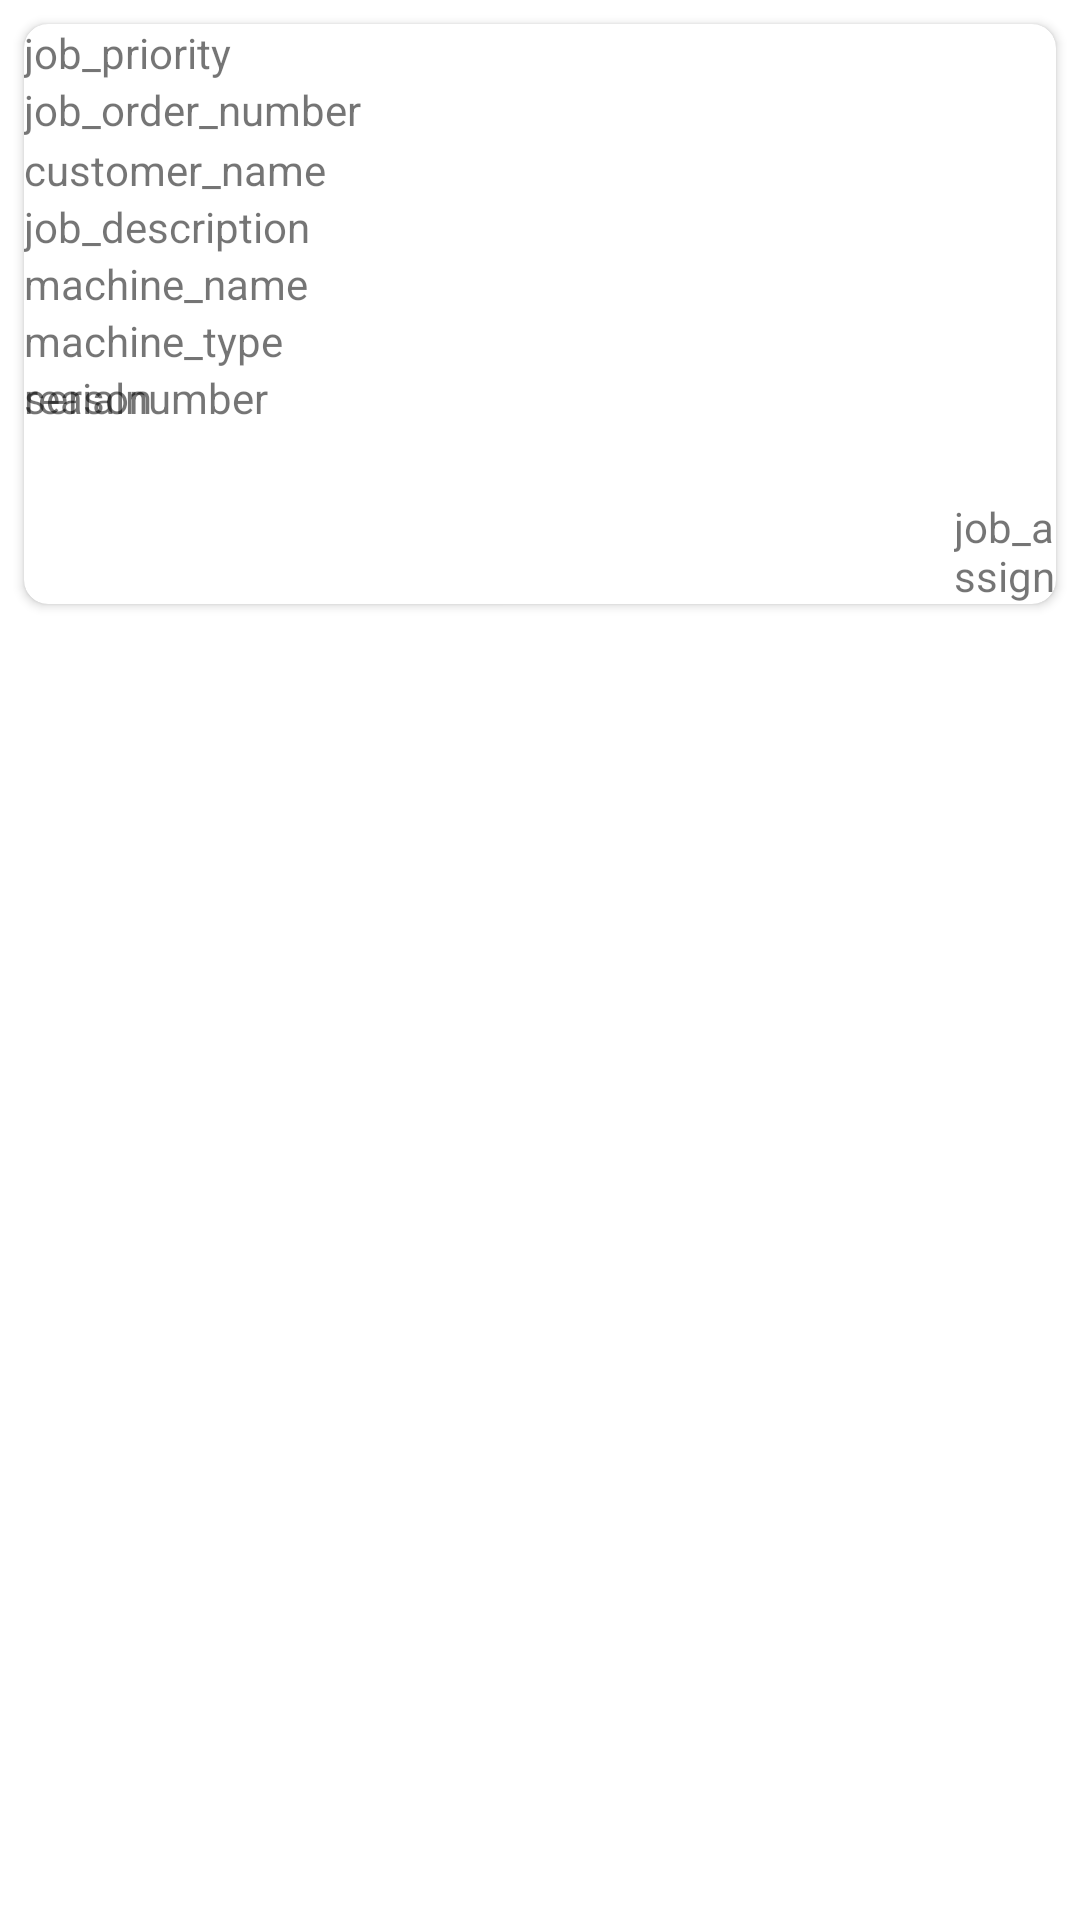

Layout XML and referenced resources for this Android screen:
<!-- AndroidManifest.xml: application theme Theme.NWMapp -->
<!-- res/layout/pending_joblist.xml -->
<?xml version="1.0" encoding="utf-8"?>
<LinearLayout xmlns:android="http://schemas.android.com/apk/res/android"
    android:layout_width="match_parent"
    android:layout_height="wrap_content"
    xmlns:app="http://schemas.android.com/apk/res-auto"
    android:orientation="vertical">

    <androidx.cardview.widget.CardView
        android:layout_width="match_parent"
        android:layout_height="wrap_content"
        android:layout_marginLeft="3dp"
        android:layout_marginRight="3dp"
        android:background="@drawable/card_background"
        app:cardCornerRadius="8dp"
        android:layout_margin="8dp">

        <TextView
            android:id="@+id/PendingJobRegister_id"
            android:layout_width="wrap_content"
            android:layout_height="wrap_content"
            android:visibility="gone" />

        <TextView
            android:id="@+id/pendingJob_priority"
            android:layout_width="match_parent"
            android:layout_height="wrap_content"
            android:text="@string/job_priority" />

        <TextView
            android:id="@+id/pendingJob_order_number"
            android:layout_width="match_parent"
            android:layout_height="wrap_content"
            android:layout_marginTop="19dp"
            android:text="@string/job_order_number" />

        <TextView
            android:id="@+id/pendingCustomer_name"
            android:layout_width="match_parent"
            android:layout_height="wrap_content"
            android:layout_marginTop="39dp"
            android:text="@string/customer_name" />

        <TextView
            android:id="@+id/pendingJob_description"
            android:layout_width="match_parent"
            android:layout_height="wrap_content"
            android:layout_marginTop="58dp"
            android:text="@string/job_description" />

        <TextView
            android:id="@+id/pendingMachine_name"
            android:layout_width="match_parent"
            android:layout_height="wrap_content"
            android:layout_marginTop="77dp"
            android:text="@string/machine_name" />

        <TextView
            android:id="@+id/pendingMachine_type"
            android:layout_width="match_parent"
            android:layout_height="wrap_content"
            android:layout_marginTop="96dp"
            android:text="@string/machine_type" />

        <TextView
            android:id="@+id/pendingSerialnumber"
            android:layout_width="match_parent"
            android:layout_height="wrap_content"
            android:layout_marginTop="115dp"
            android:text="@string/serialnumber" />

        <TextView
            android:id="@+id/pendingReason"
            android:layout_width="match_parent"
            android:layout_height="wrap_content"
            android:layout_marginTop="115dp"
            android:text="@string/reason" />

        <TextView
            android:id="@+id/pendingJob_assign"
            android:layout_width="wrap_content"
            android:layout_height="wrap_content"
            android:layout_marginStart="310dp"
            android:layout_marginTop="158dp"
            android:text="@string/job_assign" />

    </androidx.cardview.widget.CardView>
</LinearLayout>
<!-- resources referenced by this layout -->
<resources>
  <!-- drawable card_background (drawable) -->
  <?xml version="1.0" encoding="utf-8"?>
  <shape xmlns:android="http://schemas.android.com/apk/res/android">
  
      <solid android:color="#FFFFFF" />
      <stroke android:color="@color/black" />
      <size android:width="10dp"/>
      <padding android:bottom="0dp" android:left="0dp" android:right="0dp" android:top="0dp"/>
      <corners android:topLeftRadius="5dp" android:bottomLeftRadius="5dp"
          android:topRightRadius="0.1dp" android:bottomRightRadius="0.1dp"/>
  
  </shape>
  <string name="customer_name">customer_name</string>
  <string name="job_assign">job_assign</string>
  <string name="job_description">job_description</string>
  <string name="job_order_number">job_order_number</string>
  <string name="job_priority">job_priority</string>
  <string name="machine_name">machine_name</string>
  <string name="machine_type">machine_type</string>
  <string name="reason">reason</string>
  <string name="serialnumber">serialnumber</string>
  <style name="Theme.NWMapp" parent="Theme.MaterialComponents.DayNight.NoActionBar">
          
          <item name="colorPrimary">@color/purple_500</item>
          <item name="colorPrimaryVariant">@color/purple_700</item>
          <item name="colorOnPrimary">@color/white</item>
          
          <item name="colorSecondary">@color/teal_200</item>
          <item name="colorSecondaryVariant">@color/teal_700</item>
          <item name="colorOnSecondary">@color/black</item>
          
          <item name="android:statusBarColor">?attr/colorPrimaryVariant</item>
          
      </style>
  <color name="black">#FF000000</color>
  <color name="purple_500">#FF6200EE</color>
  <color name="purple_700">#FF3700B3</color>
  <color name="white">#FFFFFFFF</color>
  <color name="teal_200">#FF03DAC5</color>
  <color name="teal_700">#FF018786</color>
</resources>
